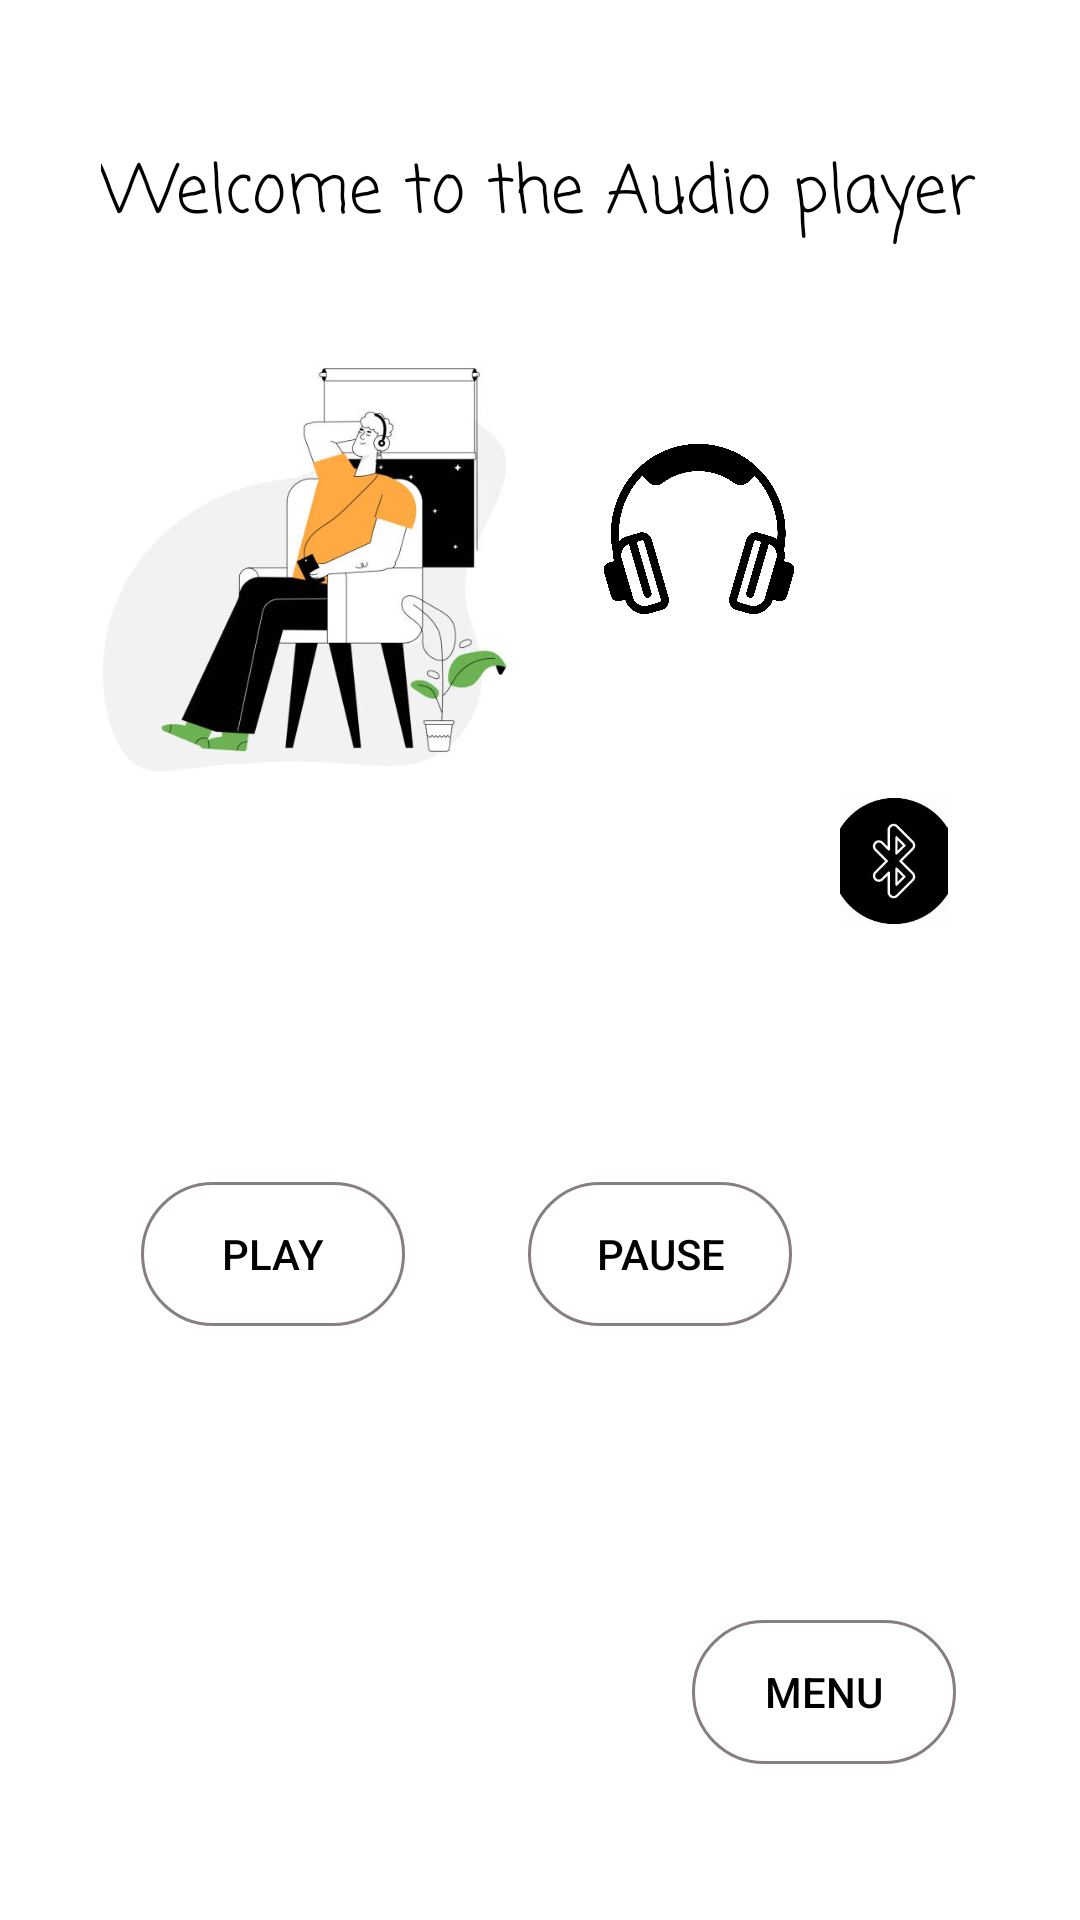

Layout XML and referenced resources for this Android screen:
<!-- AndroidManifest.xml: application theme Theme.MultipurposeProject -->
<!-- res/layout/activity_audioplayer.xml -->
<?xml version="1.0" encoding="utf-8"?>
<androidx.constraintlayout.widget.ConstraintLayout xmlns:android="http://schemas.android.com/apk/res/android"
    xmlns:app="http://schemas.android.com/apk/res-auto"
    xmlns:tools="http://schemas.android.com/tools"
    android:layout_width="match_parent"
    android:layout_height="match_parent"
    android:background="#FFFFFF"
    tools:context=".Audioplayer">

    <TextView
        android:id="@+id/textView17"
        android:layout_width="wrap_content"
        android:layout_height="wrap_content"
        android:layout_marginTop="48dp"
        android:fontFamily="casual"
        android:text="@string/welcome_to_the_audio_player"
        android:textColor="#000000"
        android:textSize="22sp"
        app:layout_constraintEnd_toEndOf="parent"
        app:layout_constraintHorizontal_bias="0.495"
        app:layout_constraintStart_toStartOf="parent"
        app:layout_constraintTop_toTopOf="parent" />

    <ImageView
        android:id="@+id/imageView22"
        android:layout_width="86dp"
        android:layout_height="120dp"
        android:layout_marginEnd="84dp"
        app:layout_constraintBottom_toBottomOf="parent"
        app:layout_constraintEnd_toEndOf="parent"
        app:layout_constraintTop_toTopOf="parent"
        app:layout_constraintVertical_bias="0.224"
        app:srcCompat="@drawable/head" />

    <Button
        android:id="@+id/button2"
        android:layout_width="wrap_content"
        android:layout_height="wrap_content"
        android:layout_marginTop="50dp"
        android:layout_marginEnd="41dp"
        android:background="@drawable/bg_design12"
        android:text="@string/play"
        android:textColor="@color/black"
        app:layout_constraintEnd_toStartOf="@+id/button3"
        app:layout_constraintTop_toBottomOf="@+id/imageView25" />

    <Button
        android:id="@+id/button3"
        android:layout_width="wrap_content"
        android:layout_height="wrap_content"
        android:layout_marginEnd="96dp"
        android:background="@drawable/bg_design12"
        android:text="@string/pause"
        android:textColor="@color/black"
        app:layout_constraintBaseline_toBaselineOf="@+id/button2"
        app:layout_constraintEnd_toEndOf="parent"
        tools:ignore="MissingConstraints" />

    <ImageView
        android:id="@+id/imageView25"
        android:layout_width="171dp"
        android:layout_height="308dp"
        android:layout_marginStart="16dp"
        android:layout_marginBottom="296dp"
        app:layout_constraintBottom_toBottomOf="parent"
        app:layout_constraintStart_toStartOf="parent"
        app:srcCompat="@drawable/leftimg" />

    <TextView
        android:id="@+id/textView23"
        android:layout_width="wrap_content"
        android:layout_height="wrap_content"
        android:layout_marginEnd="76dp"
        android:fontFamily="@font/u4"
        android:textColor="#000000"
        android:textStyle="bold"
        android:visibility="visible"
        app:layout_constraintEnd_toEndOf="parent"
        app:layout_constraintTop_toBottomOf="@+id/imageView22" />

    <ImageView
        android:id="@+id/imageView26"
        android:layout_width="228dp"
        android:layout_height="42dp"
        android:layout_marginStart="184dp"
        app:layout_constraintBottom_toBottomOf="parent"
        app:layout_constraintStart_toStartOf="parent"
        app:layout_constraintTop_toTopOf="parent"
        app:layout_constraintVertical_bias="0.445"
        app:srcCompat="@drawable/blue_off" />

    <Button
        android:id="@+id/button9"
        android:layout_width="wrap_content"
        android:layout_height="wrap_content"
        android:layout_marginBottom="52dp"
        android:background="@drawable/bg_design12"
        android:text="Menu"
        android:textColor="@color/black"
        app:layout_constraintBottom_toBottomOf="parent"
        app:layout_constraintEnd_toEndOf="parent"
        app:layout_constraintHorizontal_bias="0.848"
        app:layout_constraintStart_toStartOf="parent" />

    <ImageView
        android:id="@+id/imageView28"
        android:layout_width="wrap_content"
        android:layout_height="wrap_content"
        android:layout_marginStart="248dp"
        android:layout_marginBottom="64dp"
        app:layout_constraintBottom_toBottomOf="parent"
        app:layout_constraintStart_toStartOf="parent"
        app:srcCompat="@drawable/ic_baseline_arrow_back_24"
        tools:ignore="MissingConstraints,VectorDrawableCompat" />

</androidx.constraintlayout.widget.ConstraintLayout>
<!-- resources referenced by this layout -->
<resources>
  <color name="black">#FF000000</color>
  <!-- drawable bg_design12 (drawable) -->
  <?xml version="1.0" encoding="utf-8"?>
  <layer-list xmlns:android="http://schemas.android.com/apk/res/android" >
  
      <item android:drawable="@drawable/bg_design8"/>
  
  
  </layer-list>
  <!-- drawable blue_off: jpg bitmap (drawable, 5027 bytes) -->
  <!-- drawable head: png bitmap (drawable, 176221 bytes) -->
  <!-- drawable leftimg: png bitmap (drawable, 24777 bytes) -->
  <string name="pause">PAUSE</string>
  <string name="play">PLAY</string>
  <string name="welcome_to_the_audio_player">Welcome to the Audio player</string>
  <style name="Theme.MultipurposeProject" parent="Theme.AppCompat.DayNight.DarkActionBar">
          
          <item name="colorPrimary">@color/purple_500</item>
          <item name="colorPrimaryVariant">#000FEB</item>
          <item name="colorOnPrimary">@color/white</item>
          
          <item name="colorSecondary">@color/teal_200</item>
          <item name="colorSecondaryVariant">@color/teal_700</item>
          <item name="colorOnSecondary">@color/black</item>
          
          <item name="android:statusBarColor" tools:targetApi="l">?attr/colorPrimaryVariant</item>
          
      </style>
  <!-- drawable bg_design8 (drawable) -->
  <?xml version="1.0" encoding="utf-8"?>
  <shape xmlns:android="http://schemas.android.com/apk/res/android">
  <stroke
  android:width="1dp"
  android:color="#877F7F" />
  
  <corners
  android:bottomRightRadius="25dp"
  android:bottomLeftRadius="25dp"
  android:topRightRadius="25dp"
  android:topLeftRadius="25dp" />
  
  </shape>
  <color name="purple_500">#FF6200EE</color>
  <color name="white">#FFFFFF</color>
  <color name="teal_200">#FF03DAC5</color>
  <color name="teal_700">#FF018786</color>
</resources>
